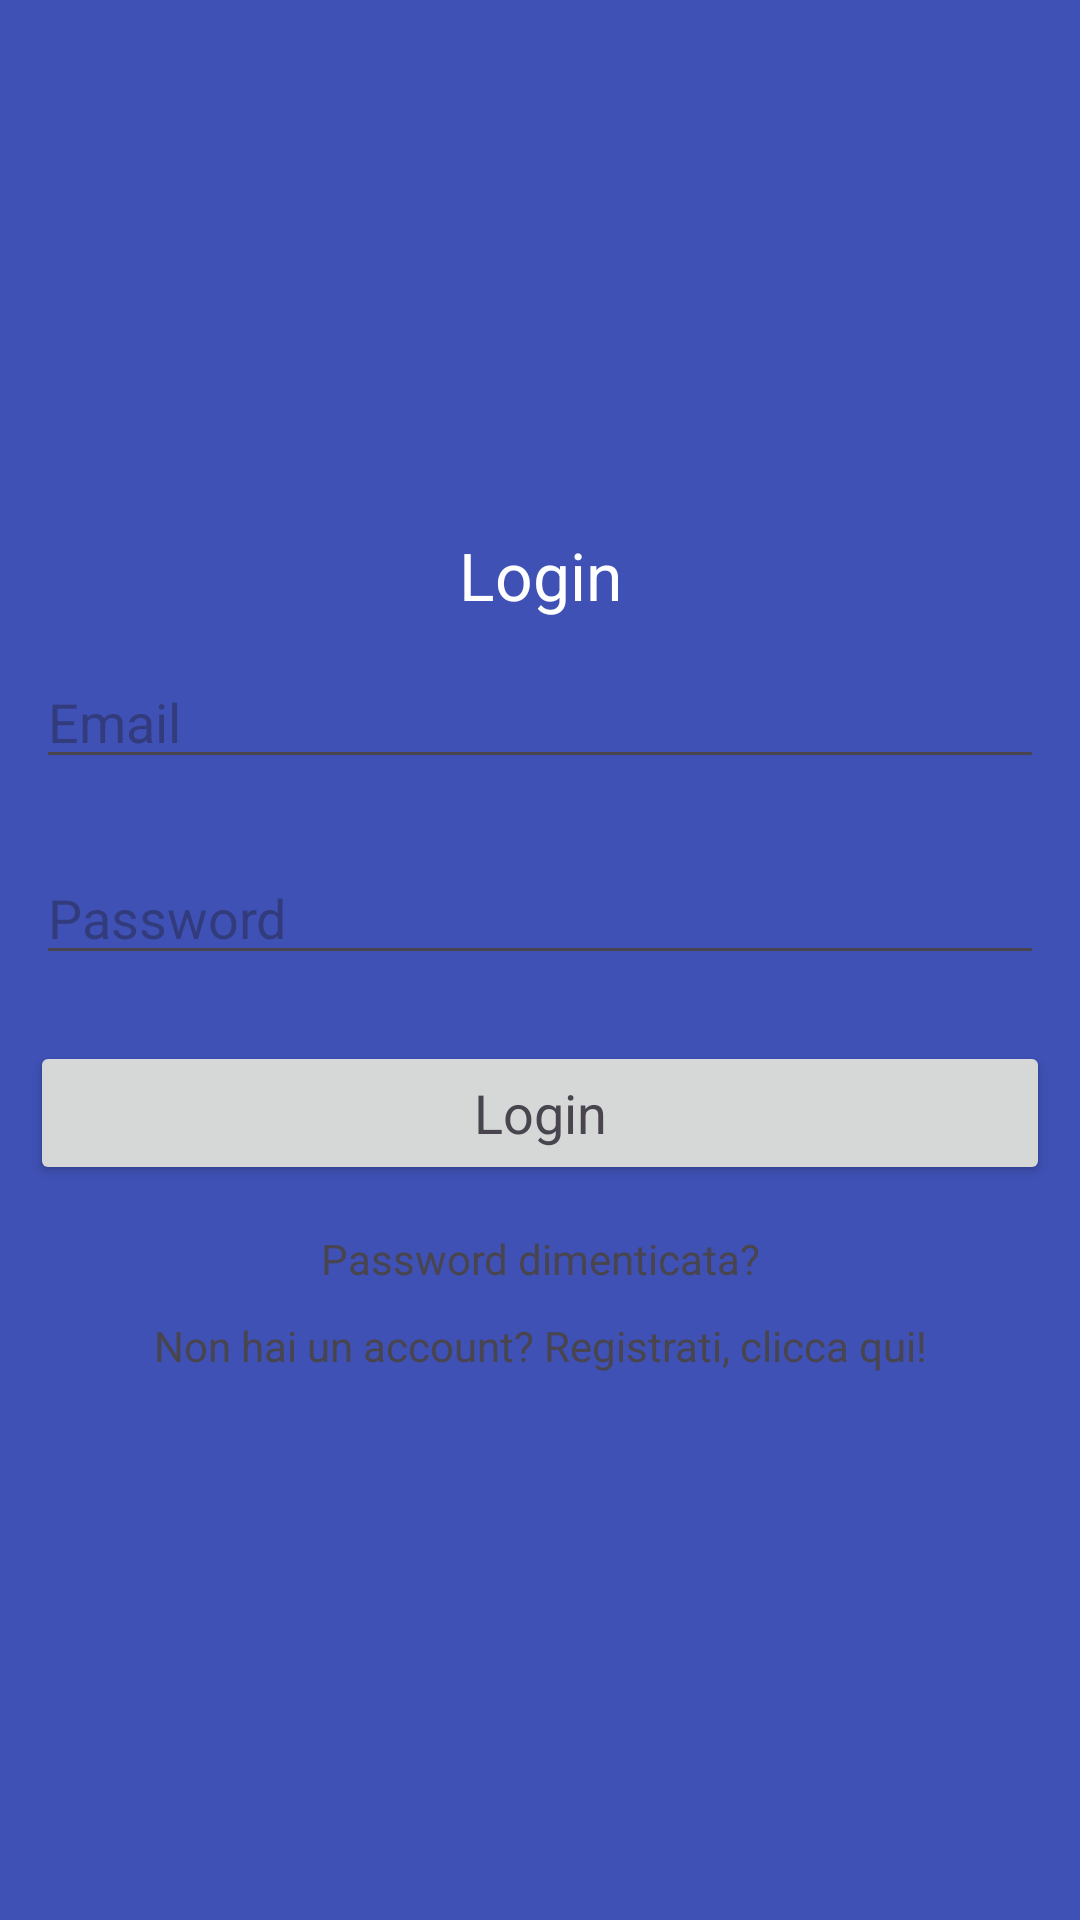

Here is an Android app screen rendered from its layout file. Give the layout XML and the strings, colors and styles it references.
<!-- AndroidManifest.xml: application theme Theme.MoneyBook -->
<!-- res/layout/activity_login.xml -->
<?xml version="1.0" encoding="utf-8"?>
<LinearLayout
    xmlns:android="http://schemas.android.com/apk/res/android"
    xmlns:app="http://schemas.android.com/apk/res-auto"
    xmlns:tools="http://schemas.android.com/tools"
    android:layout_width="match_parent"
    android:layout_height="match_parent"
    android:orientation="vertical"
    android:gravity="center"
    android:background="@drawable/background_color"
    tools:context=".MainActivity">

    <ScrollView
        android:layout_width="match_parent"
        android:layout_height="wrap_content">

        <LinearLayout
            android:layout_width="match_parent"
            android:layout_height="wrap_content"
            android:orientation="vertical"
            android:gravity="center">

            <TextView
                android:layout_width="match_parent"
                android:layout_height="wrap_content"
                android:text="Login"
                android:textAppearance="?android:textAppearanceLarge"
                android:textColor="@color/white"
                android:gravity="center">
            </TextView>

            <EditText
                android:id="@+id/email_login"
                android:layout_width="match_parent"
                android:layout_height="wrap_content"
                android:layout_margin="12dp"
                android:hint="Email">
            </EditText>

            <EditText
                android:id="@+id/password_login"
                android:layout_width="match_parent"
                android:layout_height="wrap_content"
                android:layout_margin="12dp"
                android:hint="Password">
            </EditText>

            <Button
                android:id="@+id/btn_login"
                android:layout_width="match_parent"
                android:layout_height="wrap_content"
                android:layout_margin="10dp"
                android:text="Login"
                android:textAppearance="?android:textAppearanceMedium">
            </Button>

            <TextView
                android:id="@+id/forget_password"
                android:layout_width="match_parent"
                android:layout_height="wrap_content"
                android:gravity="center"
                android:text="Password dimenticata?"
                android:padding="5dp">
            </TextView>

            <TextView
                android:id="@+id/signup_reg"
                android:layout_width="match_parent"
                android:layout_height="wrap_content"
                android:gravity="center"
                android:text="Non hai un account? Registrati, clicca qui!"
                android:padding="5dp">
            </TextView>

        </LinearLayout>

    </ScrollView>

</LinearLayout>
<!-- resources referenced by this layout -->
<resources>
  <color name="white">#FFFFFFFF</color>
  <!-- drawable background_color (drawable) -->
  <?xml version="1.0" encoding="utf-8"?>
  <shape xmlns:android="http://schemas.android.com/apk/res/android">
      <gradient
          android:angle="45"
          android:startColor="@color/colorPrimary"
          android:endColor="@color/colorPrimary">
  
      </gradient>
  </shape>
  <style name="Theme.MoneyBook" parent="Base.Theme.MoneyBook" />
  <color name="colorPrimary">#3F51B5</color>
  <style name="Base.Theme.MoneyBook" parent="Theme.Material3.DayNight.NoActionBar">
          
          
  
          <item name="windowActionBar">false</item>
          <item name="windowNoTitle">true</item>
          <item name="drawerArrowStyle">@style/DrawerIconStyle</item>
      </style>
  <style name="DrawerIconStyle" parent="Widget.AppCompat.DrawerArrowToggle">
          <item name="color">@android:color/white</item>
      </style>
</resources>
